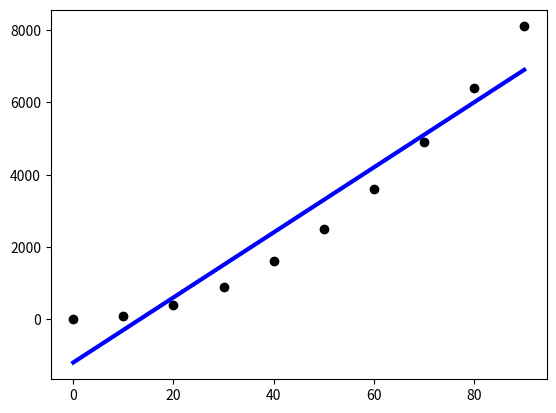

Reproduce this figure in Python.
import numpy as np
import matplotlib.pyplot as plt
from numpy.linalg import inv

#input
x = np.arange(0,100,10)
#output
y = x**2 +3

X = np.array([np.ones(len(x)), x]).T
Y = (y[:, np.newaxis]) #np.newaxis is used to increase the dimesnion of a given vector by one

#Applying the normal equation
theta = inv(X.T.dot(X)).dot(X.T).dot(Y)

#prediction
y_pred = theta[0]+theta[1]*x

plt.scatter(x, y, color='black')
plt.plot(x, y_pred, color='blue', linewidth = 3)
plt.show()

